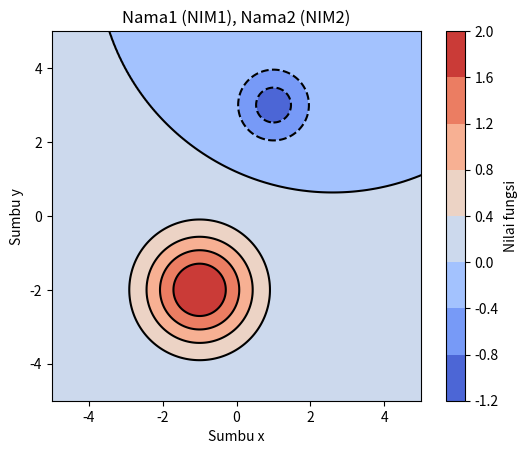

Python code for this plot:
import numpy as np
import matplotlib.pyplot as plt
from matplotlib import cm

fig, ax = plt.subplots()

xmin, xmax = -5.0, 5.0
ymin, ymax = -5.0, 5.0
Npoints = 200

x = np.linspace(xmin, xmax, Npoints)
y = np.linspace(ymin, ymax, Npoints)
X, Y = np.meshgrid(x, y)

A1 = -1.0
σ1 = 1.0

A2 = 2.0
σ2 = 1.5

arg1 = ((X - 1)**2 + (Y - 3)**2) / σ1**2
arg2 = ((X + 1)**2 + (Y + 2)**2) / σ2**2
Fxy = A1*np.exp(-arg1) + A2*np.exp(-arg2)

CS = ax.contourf(X, Y, Fxy, cmap=cm.coolwarm)
ax.contour(X, Y, Fxy, colors="black")

ax.set_xlabel("Sumbu x")
ax.set_ylabel("Sumbu y")
ax.set_aspect("equal", "box")
ax.set_title("Nama1 (NIM1), Nama2 (NIM2)")

cbar = fig.colorbar(CS)
cbar.ax.set_ylabel("Nilai fungsi")

plt.savefig("IMG_soal_03_kontur.png", dpi=150)
plt.savefig("IMG_soal_03_kontur.pdf")
plt.show()